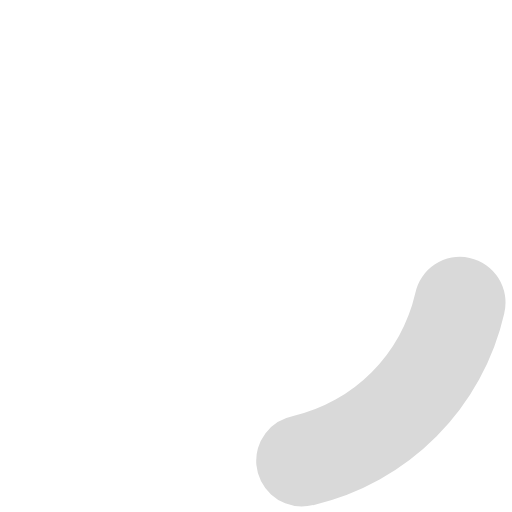
t = 0.00 s
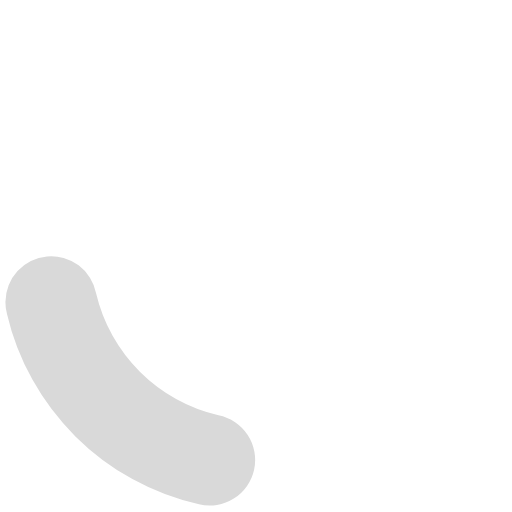
t = 0.20 s
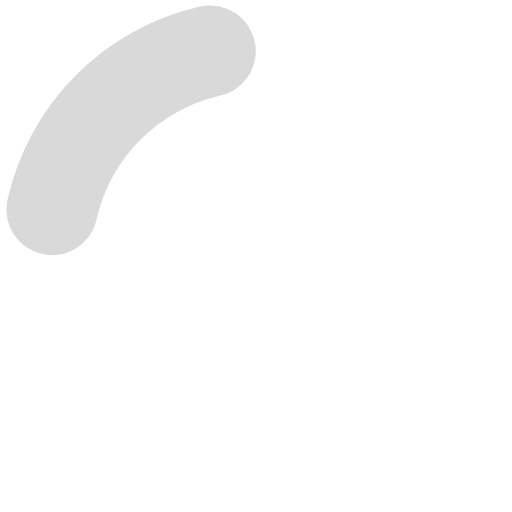
t = 0.40 s
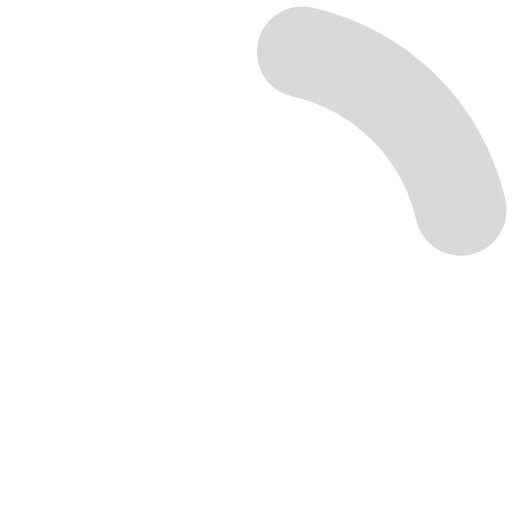
t = 0.60 s

The animated SVG that drew these frames (rendered in a browser with its animation timeline set to each time). Animation: 1 SMIL element (animateTransform=1); one cycle of 0.80 s, repeats indefinitely.

<?xml version="1.0" encoding="UTF-8" standalone="no"?><svg xmlns:svg="http://www.w3.org/2000/svg" xmlns="http://www.w3.org/2000/svg" xmlns:xlink="http://www.w3.org/1999/xlink" version="1.0" width="32px" height="32px" viewBox="0 0 128 128" xml:space="preserve"><g><path d="M75.4 126.63a11.43 11.43 0 0 1-2.1-22.65 40.9 40.9 0 0 0 30.5-30.6 11.4 11.4 0 1 1 22.27 4.87h.02a63.77 63.77 0 0 1-47.8 48.05v-.02a11.38 11.38 0 0 1-2.93.37z" fill="#d9d9d9" fill-opacity="1"/><animateTransform attributeName="transform" type="rotate" from="0 64 64" to="360 64 64" dur="800ms" repeatCount="indefinite"></animateTransform></g></svg>
